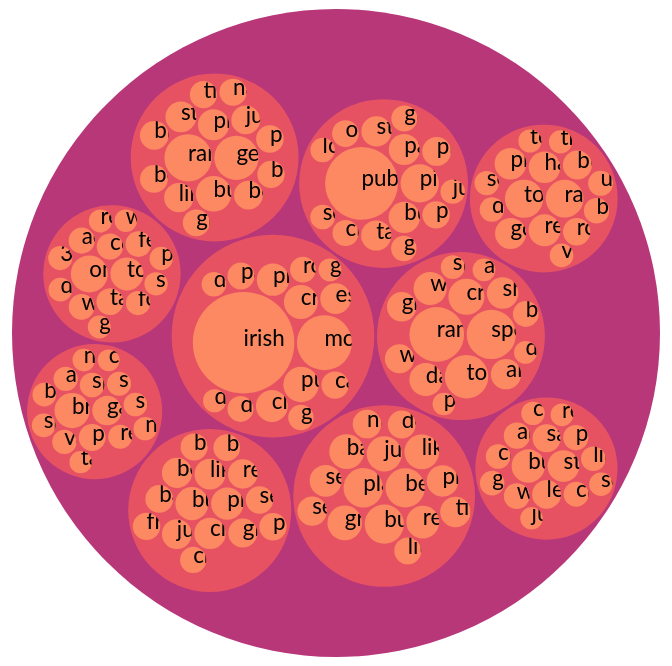
D3 v4 page, settled after 360 driven frames (6 s of simulated time); the page loaded 1 data file(s).



    var svg = d3.select("svg"),
        width = +svg.attr("width"),
        height = +svg.attr("height");

    var format = d3.format(",d");

    // Different way for us to get a color scale
    var color = d3.scaleSequential(d3.interpolateMagma)
        .domain([-4, 4]);

    // Stratify converts the data into the correct format
    var stratify = d3.stratify()
        .parentId(function(d) { return d.id.substring(0, d.id.lastIndexOf(".")); });

    // Similar to how d3.treemap looks
    var pack = d3.pack()
        .size([width - 2, height - 2])
        .padding(3);

    d3.csv("data/sample_topics-fi-neu.txt", function(error, data) {
        if (error) throw error;

        // Create the root node with d3.stratify()
        var root = stratify(data)
            .sum(function(d) { return d.value; })
            .sort(function(a, b) { return b.value - a.value; });

        // Adds an x, y, and r value to each node
        pack(root);

        // Add a group for all the descendents of the root node
        var node = svg.select("g")
            .selectAll("g")
            .data(root.descendants())
            .enter().append("g")
                .attr("transform", function(d) { return "translate(" + d.x + "," + d.y + ")"; })
                .attr("class", function(d) { return "node" + (!d.children ? " node--leaf" : d.depth ? "" : " node--root"); })
                .each(function(d) { d.node = this; })
                .on("mouseover", hovered(true))
                .on("mouseout", hovered(false));

        // Append a circle to each node. Color-coded by level of the hierarchy 
        node.append("circle")
            .attr("id", function(d) { return "node-" + d.id; })
            .attr("r", function(d) { return d.r; })
            .style("fill", function(d) { return color(d.depth); });

        // Add labels for only the leaf nodes
        var leaf = node.filter(function(d) { return !d.children; });

        leaf.append("clipPath")
            .attr("id", function(d) { return "clip-" + d.id; })
            .append("use")
                .attr("xlink:href", function(d) { return "#node-" + d.id + ""; });

        leaf.append("text")
            .attr("clip-path", function(d) { return "url(#clip-" + d.id + ")"; })
            .selectAll("tspan")
            .data(function(d) { return d.id.substring(d.id.lastIndexOf(".") + 1).split(/(?=[A-Z][^A-Z])/g); })
            .enter().append("tspan")
                .attr("x", 0)
                .attr("y", function(d, i, nodes) { return 13 + (i - nodes.length / 2 - 0.5) * 10; })
                .text(function(d) { return d; });

        // Simple tooltip
        node.append("title")
            .text(function(d) { return d.id + "\n" + format(d.value); });
    });

    // When we hover over a node, highlight all of the node's ancestors
    function hovered(hover) {
        return function(d) {
            d3.selectAll(d.ancestors().map(function(d) { return d.node; })).classed("node--hover", hover);
        };
    }



### data: data/sample_topics-fi-neu.txt
id, value
top, 
top.Topic0, 
top.Topic0.buffet, 0.004469
top.Topic0.place, 0.004265
top.Topic0.cheese, 0.004021
top.Topic0.like, 0.003877
top.Topic0.beers, 0.003696
top.Topic0.just, 0.003625
top.Topic0.really, 0.003554
top.Topic0.great, 0.003439
top.Topic0.bar, 0.003145
top.Topic0.fries, 0.003074
top.Topic0.service, 0.003057
top.Topic0.pretty, 0.003053
top.Topic0.beer, 0.00298
top.Topic0.burger, 0.002906
top.Topic0.chicken, 0.0028
top.Topic1, 
top.Topic1.pub, 0.02166
top.Topic1.pint, 0.005996
top.Topic1.buffet, 0.003987
top.Topic1.pasty, 0.003905
top.Topic1.station, 0.003733
top.Topic1.tap, 0.003729
top.Topic1.pretzels, 0.003397
top.Topic1.place, 0.003068
top.Topic1.ok, 0.002915
top.Topic1.champagne, 0.002781
top.Topic1.great, 0.002763
top.Topic1.grub, 0.002646
top.Topic1.service, 0.002478
top.Topic1.locals, 0.002438
top.Topic1.just, 0.002434
top.Topic2, 
top.Topic2.irish, 0.04202
top.Topic2.monta, 0.01234
top.Topic2.pub, 0.005128
top.Topic2.crabs, 0.004691
top.Topic2.pints, 0.004256
top.Topic2.closed, 0.004155
top.Topic2.essen, 0.003829
top.Topic2.carved, 0.003039
top.Topic2.palace, 0.002957
top.Topic2.downtown, 0.002753
top.Topic2.rosie, 0.002721
top.Topic2.grain, 0.002628
top.Topic2.diverse, 0.002458
top.Topic2.drafts, 0.002184
top.Topic2.glendale, 0.002146
top.Topic3, 
top.Topic3.brisket, 0.005046
top.Topic3.games, 0.003529
top.Topic3.pizza, 0.002939
top.Topic3.spread, 0.002469
top.Topic3.ain, 0.002415
top.Topic3.varieties, 0.002406
top.Topic3.station, 0.002379
top.Topic3.rewards, 0.002354
top.Topic3.buffet, 0.002285
top.Topic3.sports, 0.002279
... 101 more rows